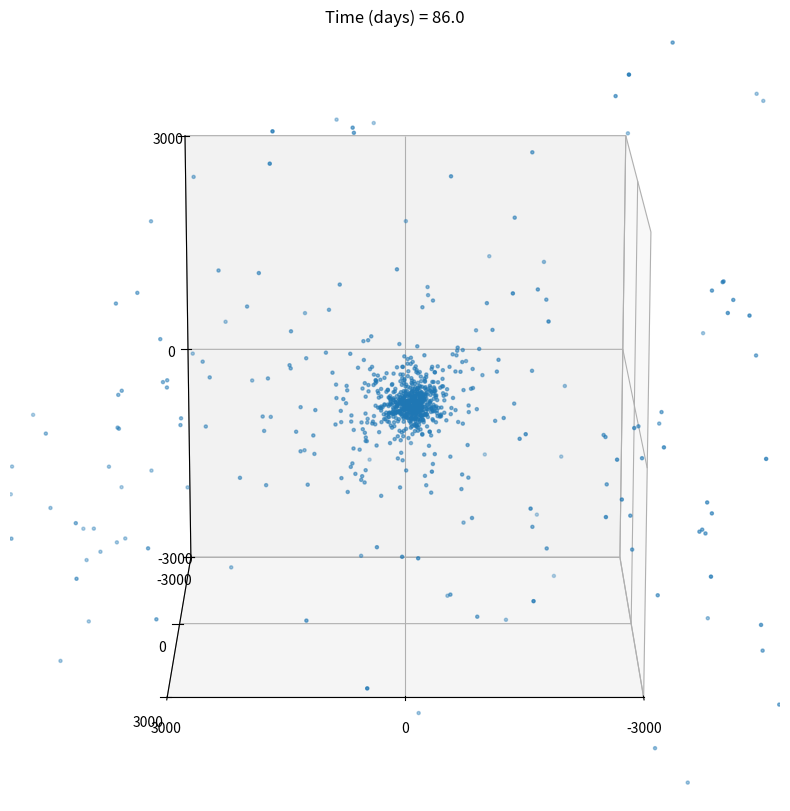

This chart was generated by the following Python code: (Note: this script raises an exception after producing the figure.)
# -*- coding: utf-8 -*-
"""
Created on Mon Oct 27 15:34:16 2025

@author: adidu
"""
import numpy as np
#import cupy as cp
import matplotlib as mpl
import matplotlib.pyplot as plt
from matplotlib.cm import ScalarMappable
from matplotlib.colors import LinearSegmentedColormap
import scipy.integrate as integrate
import matplotlib.animation as animation
from matplotlib.animation import FuncAnimation
import pandas as pd
import datetime
import matplotlib.gridspec as gridspec


odt = datetime.timedelta(days=1).total_seconds()
oT = 365 * 60 * 60 * 24 * 1
oTotT = oT / odt
#print(f'New one {TotT}' )




#ATTENTION ARRAYS GO ([ROW,COLUMN])
OR = 1000
"Define universal constants:"
G=6.6726e-11 #N-m2/kg2


# def Posallocate(N, R):
#     Points = np.random.randint(-R, R, size=(int(N),3)).astype(float)
#     mods = np.linalg.norm(Points, axis=1)

#     rmin = 100   # or something physically sensible
#     mask = (mods <= R) & (mods >= rmin)
#     #mask = mods <= R
#     Points = Points[mask]
#     mods   = mods[mask]
#     masses =  np.full(len(mods),1000)
#     return Points, mods, masses

def Posallocate(N, R):
    #Random Direction for vectors normalized
    r = np.random.normal(size=(int(N),3))
    rhat = r / np.linalg.norm(r, axis=1)[:, None]

    #Random Radius with uniform volume density
    u = np.random.rand(N)
    r = R * u**(1/3)

    #Combine Radius and Direction
    Points = rhat * r[:, None] 
    
    masses =  np.full(N, 10000)# 1e25/N)
    return Points, masses


#a,mass = Posallocate(1000, 1000)
#print(len(a),len(b))
#print(len(a[:,0]),len(a[:,1]),len(a[:,2]))
#Xmatrix = a[:,0]
#Ymatrix = a[:,1]
#Zmatrix = a[:,2]
#print(type(len(Xmatrix)))
#print(len(Ymatrix))
#print(len(Zmatrix))


"""
# Xmatrixn = Xmatrix - 3000
# Xmatrix = np.concatenate((Xmatrixn, Xmatrix))
# Ymatrix = np.concatenate((Ymatrix, Ymatrix))
# Zmatrix = np.concatenate((Zmatrix, Zmatrix))




# fig = plt.figure(figsize=(10, 10))
# ax = fig.add_subplot(projection='3d')
# ax.set_box_aspect([1, 1, 1])
# L = 4 * 1000
# ax.set_xlim(-L, L)
# ax.set_ylim(-L, L)
# ax.set_zlim(-L, L)
# ax.set_xticks([-L, 0, L])
# ax.set_yticks([-L, 0, L])
# ax.set_zticks([-L, 0, L])
# ax.view_init(elev=15, azim=45)
# ax.scatter(a,b,c, s=5)
# scat = ax.scatter(a, b, c, s=5, color = 'tab:blue')

# def update(frame):
#     ax.view_init(elev=15, azim=frame)
#     return scat,

# # Animation
# ani = FuncAnimation(
#     fig,
#     update,
#     frames=360,     # full rotation
#     interval=20     # ~60 fps on screen
# )

# # Save video
# ani.save(
#     r"C:/Users\adidu\Documents\Work stuff\Year 3\Computing Project\Old Python Files\Initial_Positions_Rotation.mp4",
#     fps=60
# )

# plt.show()

"""



def force_vectorised(arrx, arry, arrz, mass):
    
    dx = arrx[:, None] - arrx[None, :]
    dy = arry[:, None] - arry[None, :]
    dz = arrz[:, None] - arrz[None, :]
    m = mass

    r2 = dx**2 + dy**2 + dz**2 + e**2
    r3 = r2**1.5

    Fx = -G * (m[:, None] * m[None, :]) * dx / r3
    Fy = -G * (m[:, None] * m[None, :]) * dy / r3
    Fz = -G * (m[:, None] * m[None, :]) * dz / r3

    # Remove self-interaction
    np.fill_diagonal(Fx, 0.0)
    np.fill_diagonal(Fy, 0.0)
    np.fill_diagonal(Fz, 0.0)

    # Net force on each particle
    #return arrx,arry
    return Fx.sum(axis=1), Fy.sum(axis=1), Fz.sum(axis=1)


#print(force_vectorised(a[:,0],a[:,1],a[:,2], mass))


def AccelCalc(arrx,arry, arrz, mass, t):
    Fx, Fy, Fz = force_vectorised(arrx, arry, arrz, mass)
    m = mass
    ax = Fx / m
    ay = Fy / m
    az = Fz / m
    dvx = ax * t
    dvy = ay * t
    dvz = az * t
    return dvx, dvy, dvz

#print(AccelCalc(Xmatrix, Ymatrix,odt))

def COMCalc(arrx,arry, arrz, mass):
    ms = mass
    COMx = (np.sum(ms * arrx))/(np.sum(ms))
    COMy = (np.sum(ms * arry))/(np.sum(ms))
    COMz = (np.sum(ms * arrz))/(np.sum(ms))
    return COMx, COMy, COMz
    
    
#x,y = COMCalc(Xmatrix, Ymatrix)
#print(x, y)


def RandomVels(a, Vmax):
    Xmatrix = a[:,0]
    Ymatrix = a[:,1]
    Zmatrix = a[:,2]
    L =len(Xmatrix)
    V = np.random.randn(L, 3)
    #a = np.array([[1,0,0],[0,1,0]])
    #V = np.array([[1,1,0],[0,1,1]])
    aa = np.sum(a * a, axis=1)
    dot = np.sum(V * a, axis=1)
    
    V_perp = V - (dot / aa)[:, None] * a
    norms = np.linalg.norm(V_perp, axis=1)
    Vhat = V_perp / norms[:, None]

    # Assign controlled speed
    speeds = np.random.uniform(0, Vmax, size=L)
    vels = speeds[:, None] * Vhat
    speeds = np.linalg.norm(vels, axis=1)
    print("speed min/median/max:",
      speeds.min(),
      np.median(speeds),
      speeds.max())
    return vels

#a,b,mass = Posallocate(1000, 1000)    
#vel =RandomVels(a, 5)
#print(vel)


def HugeFunc(T, t, ass, mass):
    a = ass
    Xmatrix = a[:,0]
    Ymatrix = a[:,1]
    Zmatrix = a[:,2]
    
    
    # Xmatrixl = Xmatrix - 10000
    # Xmatrixr = Xmatrix + 1000
    # Xmatrix = np.concatenate((Xmatrixl, Xmatrixr))
    # Ymatrix = np.concatenate((Ymatrix, Ymatrix))
    # Zmatrix = np.concatenate((Zmatrix, Zmatrix))  
    # mass =  np.concatenate((mass,mass))
    
    #vel = RandomVels(a, 1e-4)
    VXmatrix = np.zeros(len(Xmatrix))
    VYmatrix = np.zeros(len(Xmatrix))
    VZmatrix = np.zeros(len(Xmatrix))
    #VXmatrix = vel[:,0]
    #VYmatrix = vel[:,1]
    #VZmatrix = vel[:,2]
    Radius = np.zeros(len(Xmatrix))
    SavedX = []
    SavedY = []
    SavedZ = []
    SavedVX = []
    SavedVY = []
    SavedVZ = []
    SavedSteps = []
    SavedCOM = []
    for i in range (0,int(T-1)):
        A,B,C = COMCalc(Xmatrix,Ymatrix, Zmatrix, mass)
        if i % 1 == 0:
            SavedCOM.append((A, B, C))
            SavedX.append(Xmatrix.copy())
            SavedY.append(Ymatrix.copy())
            SavedZ.append(Zmatrix.copy())
            SavedVX.append(VXmatrix.copy())
            SavedVY.append(VYmatrix.copy())
            SavedVZ.append(VZmatrix.copy())
            SavedSteps.append(i)
            
        dvx, dvy, dvz = AccelCalc(Xmatrix, Ymatrix, Zmatrix, mass, t)
        Radius = np.sqrt((Xmatrix - A)**2 + (Ymatrix - B)**2 + (Zmatrix - C)**2)
        
        
        VXmatrix += dvx
        VYmatrix += dvy
        VZmatrix += dvz

        Xmatrix += VXmatrix * t
        Ymatrix += VYmatrix * t
        Zmatrix += VZmatrix * t
        
    return SavedCOM, SavedX, SavedY, SavedZ, SavedVX, SavedVY, SavedVZ, mass, SavedSteps 

def plotfig(R, a, b, SavedCOM, SavedX, SavedY, SavedZ, SavedSteps, t):
    
    #SavedCOM, SavedX, SavedY, SavedZ, SavedVX, SavedVY, SavedVZ, mass, SavedSteps = HugeFunc(T, t, a, b)
    fig = plt.figure(figsize=(10, 10))
    ax = fig.add_subplot(projection='3d')
    ax.set_box_aspect([1, 1, 1])

    scat = ax.scatter([], [], [])
    ax.set_xlim(-R, R)
    ax.set_ylim(-R, R)
    ax.set_zlim(-R, R)
    
    def update(frame):
        ax.cla()  # clear axes
        ax.set_box_aspect([1, 1, 1])
        
        A, B, C = SavedCOM[frame]

        X = SavedX[frame] - A
        Y = SavedY[frame] - B
        Z = SavedZ[frame] - C
        
        L = 3 * R
        ax.set_xlim(-L, L)
        ax.set_ylim(-L, L)
        ax.set_zlim(-L, L)
        ax.set_xticks([-L, 0, L])
        ax.set_yticks([-L, 0, L])
        ax.set_zticks([-L, 0, L])
        #ax.set_xticks([])
        #ax.set_yticks([])
        #ax.set_zticks([])
        #ax.set_axis_off()


        ax.scatter(
            X,
            Y,
            Z,
            s=5
        )
        ax.view_init(elev=15, azim=90)#+frame)  # elev is fixed, azim changes each frame
        
        ax.set_title(f"Time (days) = {SavedSteps[frame]*(t/(3600*24))}")
    
    ani = FuncAnimation(
        fig,
        update,
        frames=len(SavedX),
        interval=20  # ms between frames
        )
    
    ani.save(r"C:\Users\<user>\Documents\Work stuff\Year 3\Computing Project\Old Python Files\nbody COM new.mp4", fps=60)

    plt.show()
    
    return ani, SavedX 


def EnergyPlot(a, b):
    #fig, axes = plt.subplots(2, 1, figsize=(9, 7))
    fig = plt.figure(figsize=(10, 10))
    ax = fig.add_subplot()
    dt = datetime.timedelta(days=1).total_seconds()
    T = 365 * 60 * 60 * 24 * 0.5
    TotT = int(T / dt)
    SavedCOM, SavedX, SavedY, SavedZ, Vx, Vy, Vz, mass, SavedSteps = HugeFunc(TotT, dt, a, b)
    ani, _ = plotfig(R, a, b, SavedCOM, SavedX, SavedY, SavedZ, SavedSteps, dt)
    ms = mass
    X = SavedX
    Y = SavedY
    Z = SavedZ
    Np = len(X[0])
    halfposX = np.empty(Np)
    halfposY = np.empty(Np)
    halfposZ = np.empty(Np)
    #Uarr = np.empty(N*(N-1)/2)
    Utotarr = np.empty(len(X)-1)
    KEtotarr = np.empty(len(X)-1)
    for i in range (0,len(X)-1):
        #x = X[i]
        #y = Y[i]
        #z = Z[i]
        Utot = 0
        #dx = x[:,None] - x[None,:]
        #dy = y[:,None] - y[None,:]
        #dz = z[:,None] - z[None,:]
        #r = np.sqrt(dx**2 + dy**2 + dz**2 + e**2)
        Utot = 0
        midX = 0.5 * (X[i] + X[i+1])
        midY = 0.5 * (Y[i] + Y[i+1])
        midZ = 0.5 * (Z[i] + Z[i+1])
        positions = np.stack([midX, midY, midZ], axis=1)
        d = positions[:,None,:] - positions[None,:,:]
        r = np.sqrt(np.sum(d*d,axis=2)+e**2)
        U = -G * (ms[:,None]*ms[None,:]) / r
        np.fill_diagonal(U,0)
        Utot = np.sum(U)/2
        Utotarr[i] = Utot
        
        
        Ktot = 0
        vx = Vx[i+1]
        vy = Vy[i+1]
        vz = Vz[i+1]
        v2 = vx**2 + vy**2 + vz**2
        Ktot = 0.5 * np.sum(ms * v2)
        KEtotarr[i] = Ktot
    Etot = Utotarr + KEtotarr
    Uavg = np.mean(Utotarr)
    Kavg = np.mean(KEtotarr)
    Tavg = np.mean(Etot)
    x = np.linspace(0, T, len(Utotarr))/(60*60*24*365)
    ax.plot(x, Utotarr, label = 'Potential Energy', color = 'tab:red')
    ax.plot(x, KEtotarr, label = 'Kinetic Energy', color = 'tab:purple')
    ax.plot(x, Etot, label = 'Total Energy', color = 'tab:gray')
    ax.legend()
    fig.savefig(r'C:\Users\<user>\Documents\Work stuff\Year 3\Computing Project\Old Python Files\Energy Deviation from meanNbody.png', transparent=True)
    return Utotarr, KEtotarr, Etot, ani, fig


N = 1000
R = 1000#100000
e = 0.01*R

odt = datetime.timedelta(days=1).total_seconds()
oT = 365 * 60 * 60 * 24 * 0.5
oTotT = oT / odt


a,b = Posallocate(N, R)
#ani, SavedX = plotfig(oTotT, odt, R, a, b)
U, KE, E, ani, fig = EnergyPlot(a,b)
#print(SavedX)
    
    
    
    